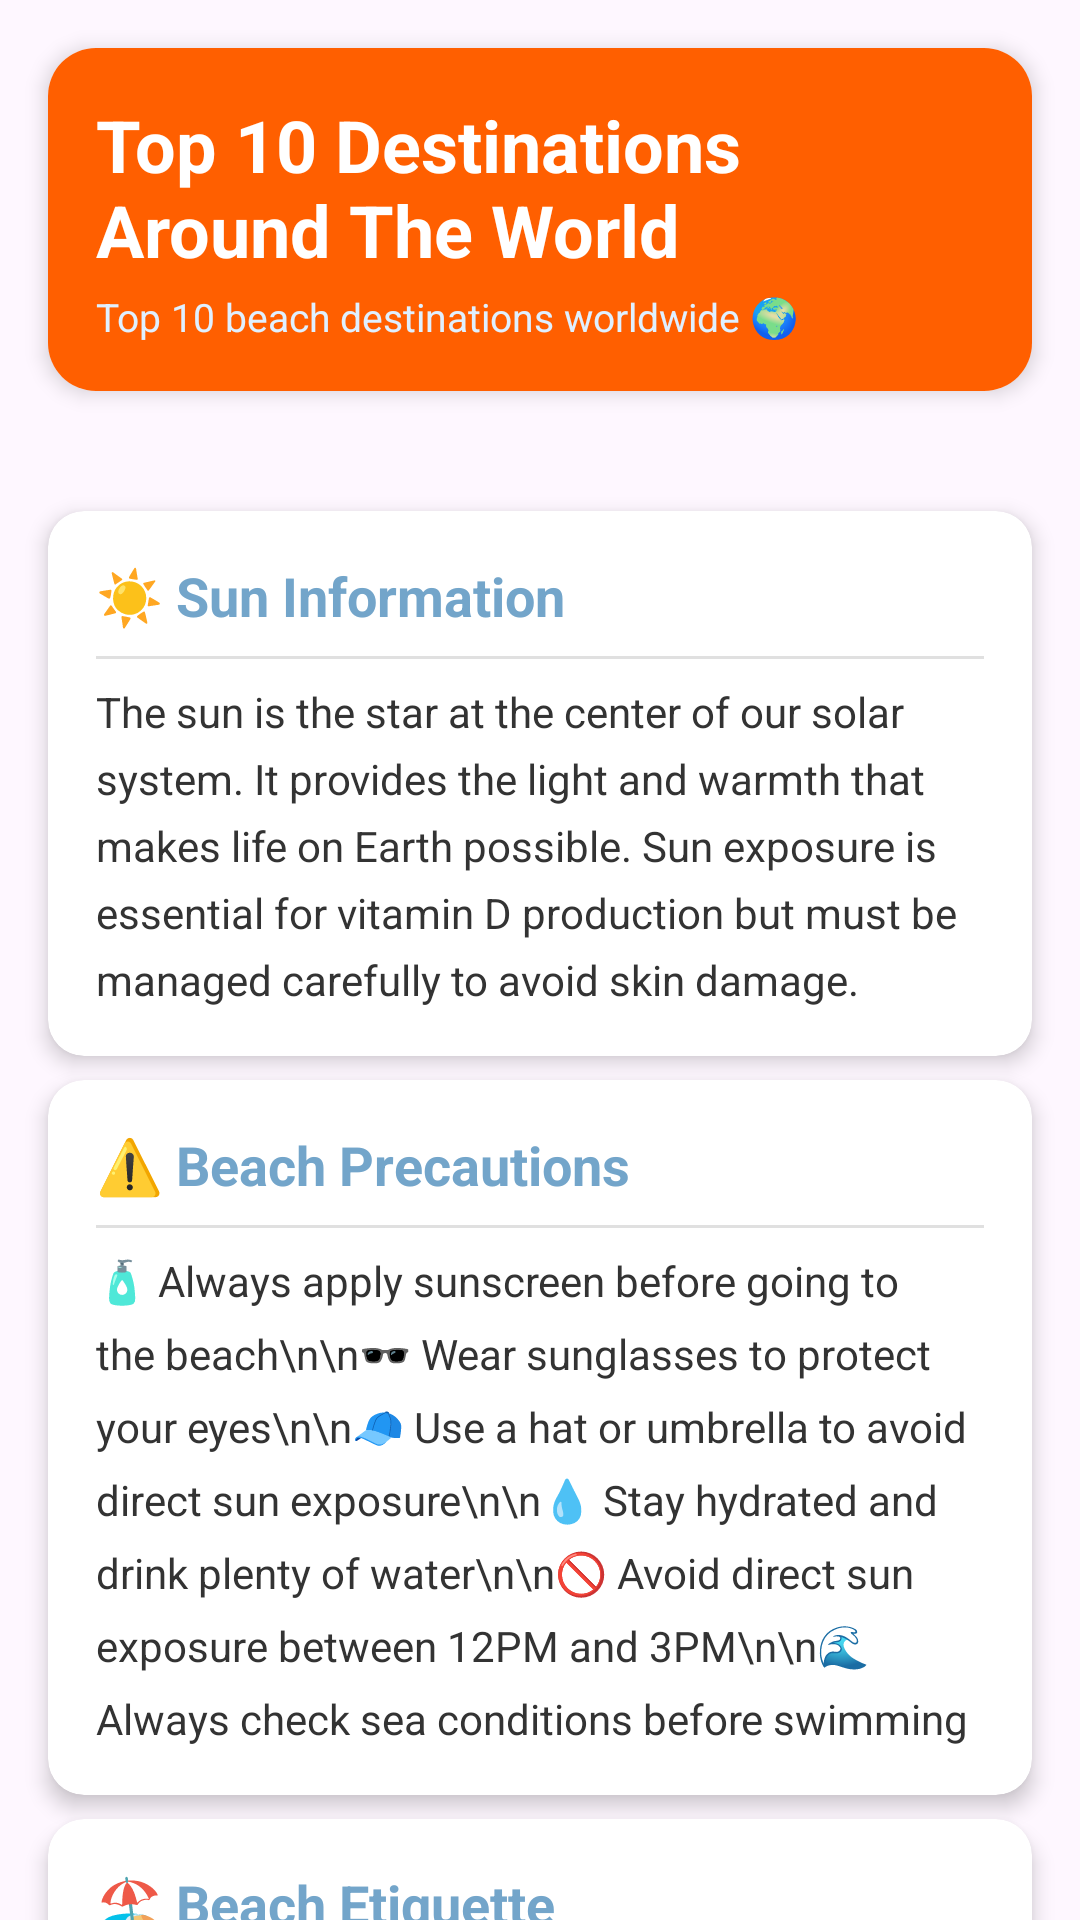

This screen was rendered from an Android layout file. Write that file and the resources it references.
<!-- AndroidManifest.xml: application theme Theme.BeachSeatReservationApp -->
<!-- res/layout/content_main.xml -->
<?xml version="1.0" encoding="utf-8"?>
<androidx.core.widget.NestedScrollView
    xmlns:android="http://schemas.android.com/apk/res/android"
    xmlns:app="http://schemas.android.com/apk/res-auto"
    android:layout_width="match_parent"
    android:layout_height="match_parent"
    app:layout_behavior="@string/appbar_scrolling_view_behavior">

    <LinearLayout
        android:layout_width="match_parent"
        android:layout_height="wrap_content"
        android:orientation="vertical">

        
        <androidx.cardview.widget.CardView
            android:layout_width="match_parent"
            android:layout_height="wrap_content"
            android:layout_margin="16dp"
            app:cardCornerRadius="16dp"
            app:cardElevation="4dp">

            <LinearLayout
                android:layout_width="match_parent"
                android:layout_height="wrap_content"
                android:orientation="vertical"
                android:background="#FF5F00"
                android:padding="16dp">

                <TextView
                    android:id="@+id/tvBestDestination"
                    android:layout_width="match_parent"
                    android:layout_height="wrap_content"
                    android:text="@string/headerpage1"
                    android:textSize="24sp"
                    android:textStyle="bold"
                    android:textColor="#FFFFFF"/>

                <TextView
                    android:layout_width="match_parent"
                    android:layout_height="wrap_content"
                    android:text="Top 10 beach destinations worldwide 🌍"
                    android:textSize="13sp"
                    android:textColor="#E0F0FF"
                    android:layout_marginTop="4dp"/>

            </LinearLayout>

        </androidx.cardview.widget.CardView>

        
        <androidx.recyclerview.widget.RecyclerView
            android:id="@+id/recyclerView"
            android:layout_width="match_parent"
            android:layout_height="wrap_content"
            android:nestedScrollingEnabled="false"
            android:overScrollMode="never"
            android:padding="8dp"
            android:clipToPadding="false"/>

        
        <androidx.cardview.widget.CardView
            android:layout_width="match_parent"
            android:layout_height="wrap_content"
            android:layout_marginStart="16dp"
            android:layout_marginEnd="16dp"
            android:layout_marginTop="8dp"
            android:layout_marginBottom="8dp"
            app:cardCornerRadius="12dp"
            app:cardElevation="4dp">

            <LinearLayout
                android:layout_width="match_parent"
                android:layout_height="wrap_content"
                android:orientation="vertical"
                android:padding="16dp">

                <TextView
                    android:layout_width="match_parent"
                    android:layout_height="wrap_content"
                    android:text="☀️ Sun Information"
                    android:textSize="18sp"
                    android:textStyle="bold"
                    android:textColor="#73A5CA"
                    android:paddingBottom="8dp"/>

                <View
                    android:layout_width="match_parent"
                    android:layout_height="1dp"
                    android:background="#E0E0E0"
                    android:layout_marginBottom="8dp"/>

                <TextView
                    android:layout_width="match_parent"
                    android:layout_height="wrap_content"
                    android:text="The sun is the star at the center of our solar system. It provides the light and warmth that makes life on Earth possible. Sun exposure is essential for vitamin D production but must be managed carefully to avoid skin damage."
                    android:textSize="14sp"
                    android:textColor="#333333"
                    android:lineSpacingExtra="6dp"/>

            </LinearLayout>

        </androidx.cardview.widget.CardView>

        
        <androidx.cardview.widget.CardView
            android:layout_width="match_parent"
            android:layout_height="wrap_content"
            android:layout_marginStart="16dp"
            android:layout_marginEnd="16dp"
            android:layout_marginBottom="8dp"
            app:cardCornerRadius="12dp"
            app:cardElevation="4dp">

            <LinearLayout
                android:layout_width="match_parent"
                android:layout_height="wrap_content"
                android:orientation="vertical"
                android:padding="16dp">

                <TextView
                    android:layout_width="match_parent"
                    android:layout_height="wrap_content"
                    android:text="⚠️ Beach Precautions"
                    android:textSize="18sp"
                    android:textStyle="bold"
                    android:textColor="#73A5CA"
                    android:paddingBottom="8dp"/>

                <View
                    android:layout_width="match_parent"
                    android:layout_height="1dp"
                    android:background="#E0E0E0"
                    android:layout_marginBottom="8dp"/>

                <TextView
                    android:layout_width="match_parent"
                    android:layout_height="wrap_content"
                    android:text="🧴 Always apply sunscreen before going to the beach\n\n🕶️ Wear sunglasses to protect your eyes\n\n🧢 Use a hat or umbrella to avoid direct sun exposure\n\n💧 Stay hydrated and drink plenty of water\n\n🚫 Avoid direct sun exposure between 12PM and 3PM\n\n🌊 Always check sea conditions before swimming"
                    android:textSize="14sp"
                    android:textColor="#333333"
                    android:lineSpacingExtra="8dp"/>

            </LinearLayout>

        </androidx.cardview.widget.CardView>

        
        <androidx.cardview.widget.CardView
            android:layout_width="match_parent"
            android:layout_height="wrap_content"
            android:layout_marginStart="16dp"
            android:layout_marginEnd="16dp"
            android:layout_marginBottom="8dp"
            app:cardCornerRadius="12dp"
            app:cardElevation="4dp">

            <LinearLayout
                android:layout_width="match_parent"
                android:layout_height="wrap_content"
                android:orientation="vertical"
                android:padding="16dp">

                <TextView
                    android:layout_width="match_parent"
                    android:layout_height="wrap_content"
                    android:text="🏖️ Beach Etiquette"
                    android:textSize="18sp"
                    android:textStyle="bold"
                    android:textColor="#73A5CA"
                    android:paddingBottom="8dp"/>

                <View
                    android:layout_width="match_parent"
                    android:layout_height="1dp"
                    android:background="#E0E0E0"
                    android:layout_marginBottom="8dp"/>

                <TextView
                    android:layout_width="match_parent"
                    android:layout_height="wrap_content"
                    android:text="🚯 Never leave trash on the beach\n\n🔇 Keep noise levels low to respect others\n\n🐚 Do not take shells or rocks from the beach\n\n🐠 Do not disturb marine life\n\n📵 Respect other people's space and privacy"
                    android:textSize="14sp"
                    android:textColor="#333333"
                    android:lineSpacingExtra="8dp"/>

            </LinearLayout>

        </androidx.cardview.widget.CardView>

        
        <TextView
            android:layout_width="match_parent"
            android:layout_height="wrap_content"
            android:text="🌴 Enjoy your beach experience responsibly"
            android:textSize="13sp"
            android:textColor="#999999"
            android:gravity="center"
            android:padding="16dp"/>

    </LinearLayout>

</androidx.core.widget.NestedScrollView>
<!-- resources referenced by this layout -->
<resources>
  <string name="headerpage1">Top 10 Destinations Around The World</string>
  <style name="Theme.BeachSeatReservationApp" parent="Base.Theme.BeachSeatReservationApp" />
  <style name="Base.Theme.BeachSeatReservationApp" parent="Theme.Material3.DayNight.NoActionBar">
          
          
      </style>
</resources>
